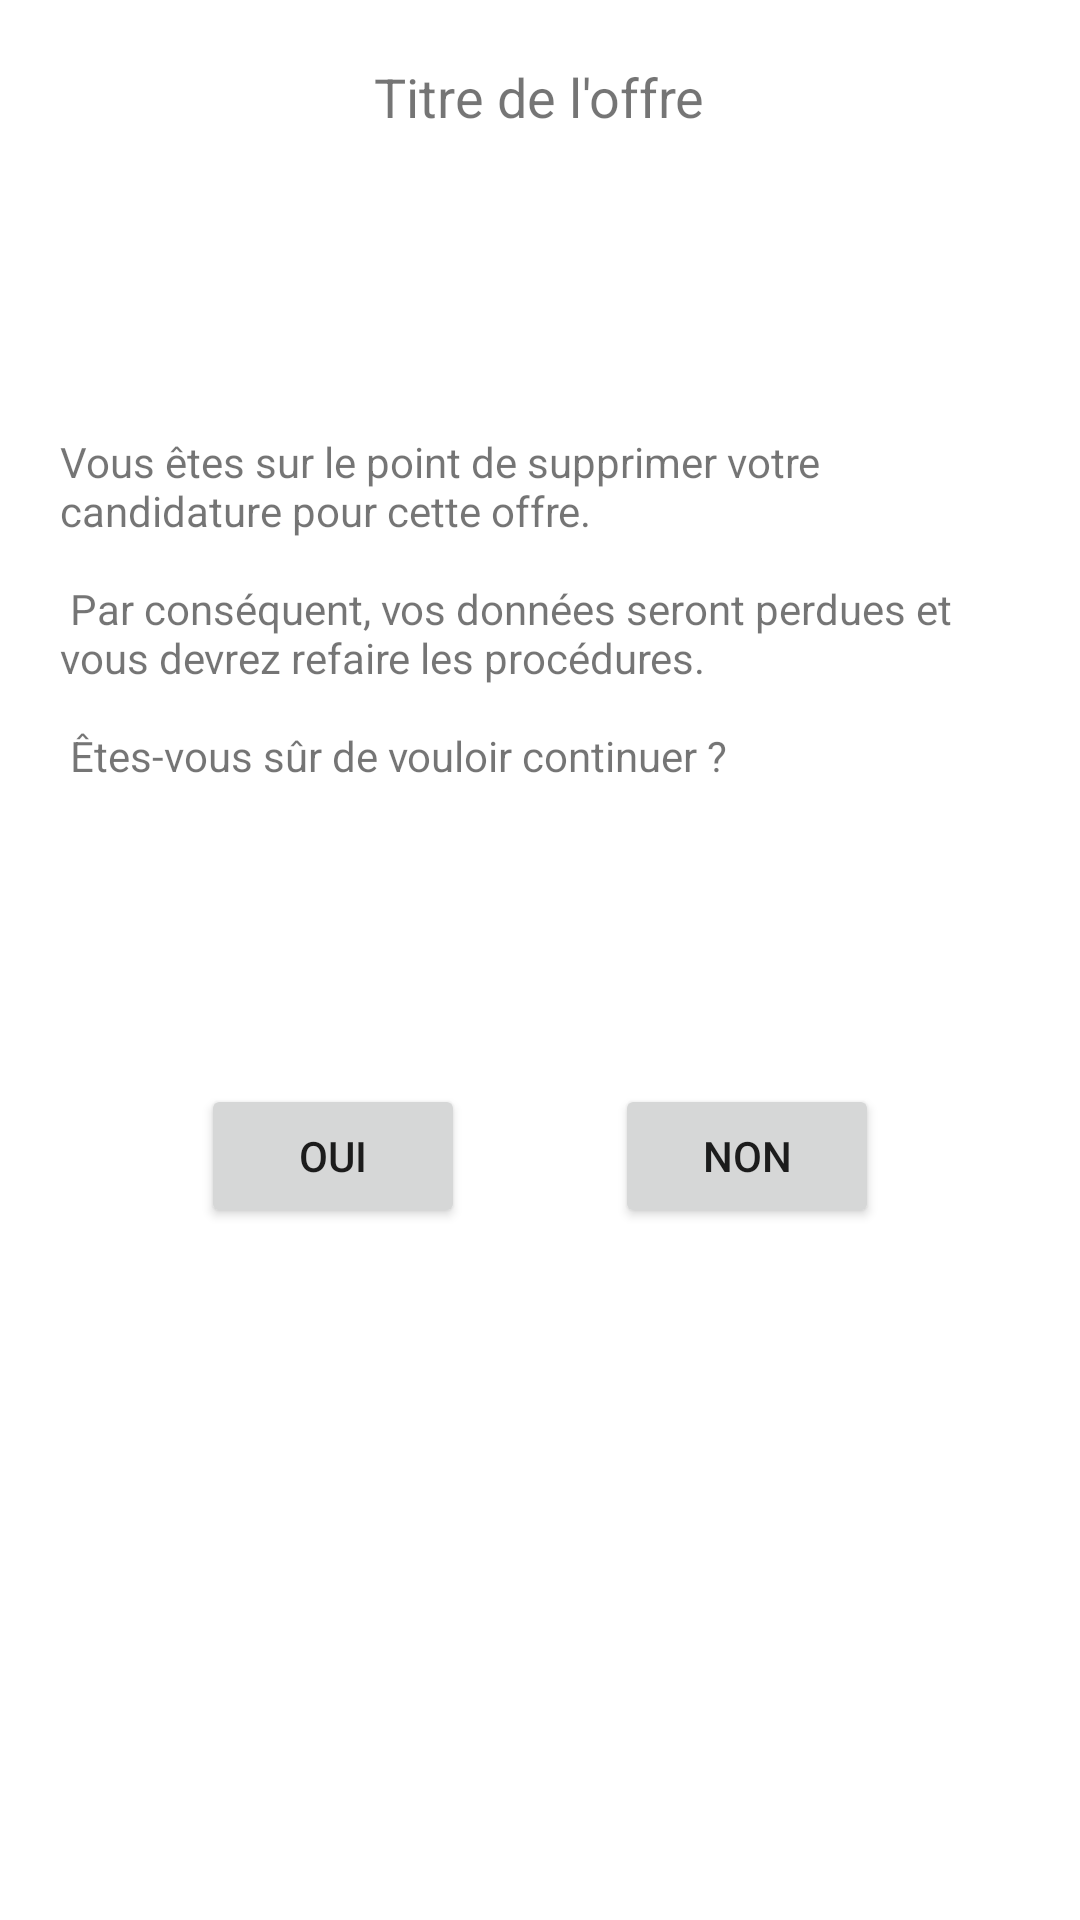

This screen was rendered from an Android layout file. Write that file and the resources it references.
<!-- AndroidManifest.xml: application theme Theme.SaeProjet -->
<!-- res/layout/activity_confirm.xml -->
<?xml version="1.0" encoding="utf-8"?>
<LinearLayout xmlns:android="http://schemas.android.com/apk/res/android"
    xmlns:app="http://schemas.android.com/apk/res-auto"
    xmlns:tools="http://schemas.android.com/tools"
    android:layout_width="match_parent"
    android:layout_height="match_parent"
    android:gravity="center_horizontal"
    android:orientation="vertical"
    android:padding="20dp"
    tools:context=".OffreActivity">

    <LinearLayout
        android:layout_width="match_parent"
        android:layout_height="wrap_content"
        android:gravity="center"
        android:orientation="vertical">

        <TextView
            android:id="@+id/confirm_offre_title"
            android:layout_width="wrap_content"
            android:layout_height="wrap_content"
            android:layout_weight="1"
            android:text="@string/offres_title"
            android:textSize="18dp" />


    </LinearLayout>

    <TextView
        android:id="@+id/confirm_text"
        android:layout_width="match_parent"
        android:layout_height="wrap_content"
        android:text="@string/candidatures_confirm_delete"
        android:layout_marginVertical="100dp" />

    <LinearLayout
        android:layout_width="match_parent"
        android:layout_height="wrap_content"
        android:orientation="horizontal"
        android:gravity="center">

        <Button
            android:id="@+id/confirm_yes"
            android:layout_width="wrap_content"
            android:layout_height="wrap_content"
            android:text="@string/candidatures_yes"
            android:layout_gravity="center"
            android:layout_marginEnd="25dp"/>

        <Button
            android:id="@+id/confirm_no"
            android:layout_width="wrap_content"
            android:layout_height="wrap_content"
            android:text="@string/candidatures_no"
            android:layout_gravity="center"
            android:layout_marginStart="25dp"/>
    </LinearLayout>
</LinearLayout>
<!-- resources referenced by this layout -->
<resources>
  <string name="candidatures_confirm_delete">Vous êtes sur le point de supprimer votre candidature pour cette offre.\n\n
          Par conséquent, vos données seront perdues et vous devrez refaire les procédures.\n\n
          Êtes-vous sûr de vouloir continuer ?</string>
  <string name="candidatures_no">Non</string>
  <string name="candidatures_yes">Oui</string>
  <string name="offres_title">Titre de l\'offre</string>
  <style name="Theme.SaeProjet" parent="Theme.MaterialComponents.DayNight.DarkActionBar">
  
          
          <item name="colorPrimary">@color/main</item>
          <item name="colorPrimaryVariant">@color/main</item>
          <item name="colorOnPrimary">@color/white</item>
          
          <item name="colorSecondary">@color/secondary</item>
          <item name="colorSecondaryVariant">@color/secondary</item>
          <item name="colorOnSecondary">@color/black</item>
          
          <item name="android:statusBarColor">?attr/colorPrimaryVariant</item>
          
          <item name="tint">@color/black</item>
      </style>
  <color name="main">#028FDF</color>
  <color name="white">#FFFFFF</color>
  <color name="secondary">#FF6200EE</color>
  <color name="black">#000000</color>
</resources>
